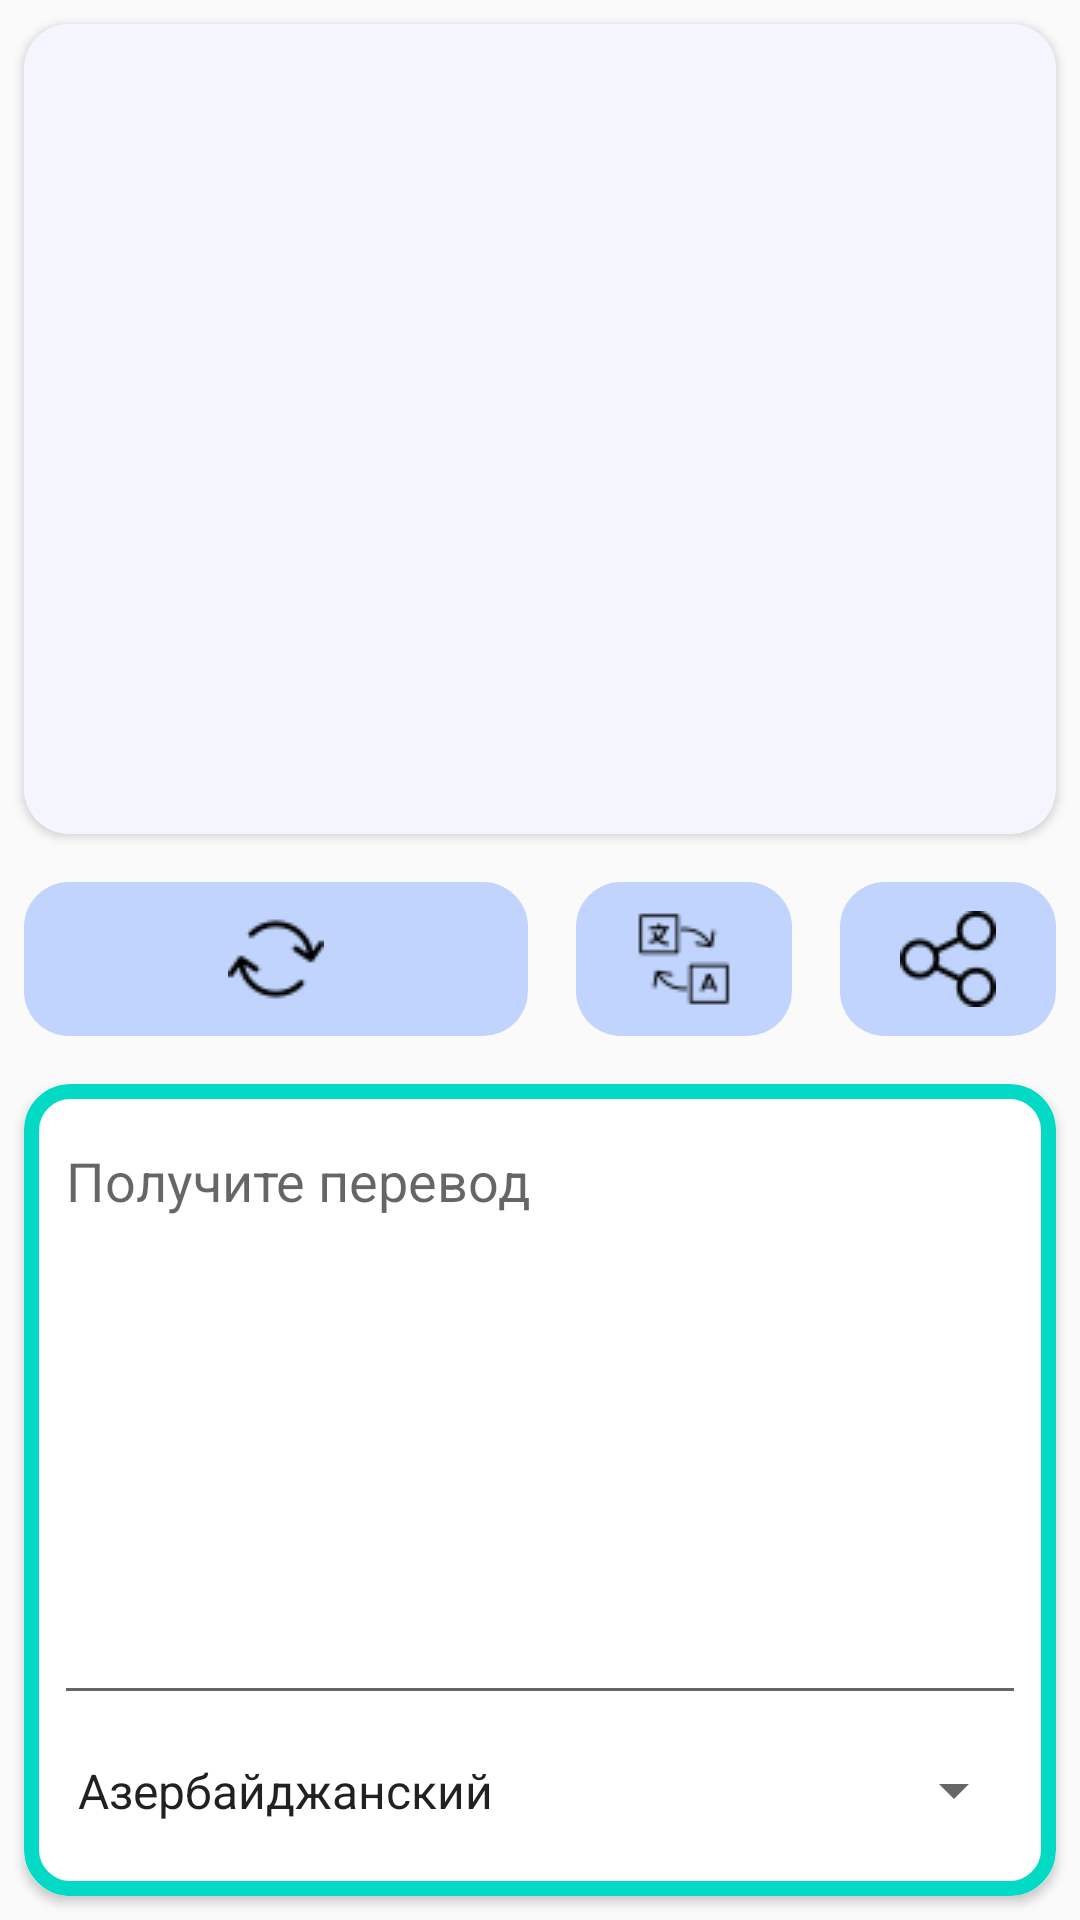

This screen was rendered from an Android layout file. Write that file and the resources it references.
<!-- AndroidManifest.xml: application theme AppTheme -->
<!-- res/layout/fragment_dashboard.xml -->
<?xml version="1.0" encoding="utf-8"?>
<androidx.constraintlayout.widget.ConstraintLayout xmlns:android="http://schemas.android.com/apk/res/android"
    xmlns:app="http://schemas.android.com/apk/res-auto"
    xmlns:tools="http://schemas.android.com/tools"
    android:layout_width="match_parent"
    android:layout_height="match_parent"
    tools:context=".ui.dashboard.DashboardFragment">

    <LinearLayout
        android:layout_width="match_parent"
        android:layout_height="match_parent"
        android:orientation="vertical"
        android:weightSum="9"
        app:layout_constraintBottom_toBottomOf="parent"
        app:layout_constraintEnd_toEndOf="parent"
        app:layout_constraintStart_toStartOf="parent"
        app:layout_constraintTop_toTopOf="parent">

        <androidx.cardview.widget.CardView
            android:layout_width="match_parent"
            android:layout_height="0dp"
            android:layout_margin="8dp"
            android:layout_weight="4"
            android:foreground="@drawable/card_bg_active"
            app:cardCornerRadius="15dp">

            <LinearLayout
                android:layout_margin="10dp"
                android:orientation="vertical"
                android:layout_width="match_parent"
                android:layout_height="match_parent"
                android:weightSum="5">

                <EditText
                    android:id="@+id/et_input"
                    android:hint="@string/input_text"
                    android:layout_width="match_parent"
                    android:layout_height="0dp"
                    android:layout_weight="4"
                    android:gravity="start|top"
                    android:inputType="textMultiLine"/>

                <Spinner
                    android:id="@+id/s_input"
                    android:layout_width="match_parent"
                    android:layout_height="0dp"
                    android:layout_weight="1"
                    android:entries="@array/languages"/>

            </LinearLayout>

        </androidx.cardview.widget.CardView>

        <RelativeLayout
            android:orientation="horizontal"
            android:layout_width="match_parent"
            android:layout_height="0dp"
            android:layout_weight="1">

            <ImageButton
                android:id="@+id/ib_translate"
                android:layout_margin="8dp"
                android:background="@drawable/button_style_one_bg"
                android:layout_toStartOf="@id/ib_change"
                android:layout_alignParentStart="true"
                android:layout_width="wrap_content"
                android:layout_height="match_parent"
                android:src="@drawable/arrows_32"/>

            <ImageButton
                android:layout_margin="8dp"
                android:paddingEnd="20dp"
                android:paddingStart="20dp"
                android:id="@+id/ib_change"
                android:background="@drawable/button_style_one_bg"
                android:src="@drawable/change_lang_32"
                android:layout_width="wrap_content"
                android:layout_height="match_parent"
                android:layout_toStartOf="@id/ib_share"/>

            <ImageButton
                android:id="@+id/ib_share"
                android:paddingEnd="20dp"
                android:paddingStart="20dp"
                android:layout_alignParentEnd="true"
                android:layout_margin="8dp"
                android:layout_width="wrap_content"
                android:layout_height="match_parent"
                android:background="@drawable/button_style_one_bg"
                android:src="@drawable/share_32"/>
        </RelativeLayout>

        <androidx.cardview.widget.CardView
            android:layout_width="match_parent"
            android:layout_height="0dp"
            android:layout_margin="8dp"
            android:layout_weight="4"
            android:foreground="@drawable/card_bg"
            app:cardCornerRadius="15dp">

            <LinearLayout
                android:layout_margin="10dp"
                android:orientation="vertical"
                android:layout_width="match_parent"
                android:layout_height="match_parent"
                android:weightSum="5">

                <EditText
                    android:hint="@string/output_text"
                    android:id="@+id/et_output"
                    android:layout_width="match_parent"
                    android:layout_height="0dp"
                    android:layout_weight="4"
                    android:gravity="start|top"
                    android:inputType="textMultiLine"/>

                <Spinner
                    android:entries="@array/languages"
                    android:id="@+id/s_output"
                    android:layout_width="match_parent"
                    android:layout_height="0dp"
                    android:layout_weight="1" />

            </LinearLayout>

        </androidx.cardview.widget.CardView>

    </LinearLayout>

</androidx.constraintlayout.widget.ConstraintLayout>
<!-- resources referenced by this layout -->
<resources>
  <!-- drawable button_style_one_bg (drawable) -->
  <?xml version="1.0" encoding="UTF-8"?>
  <shape xmlns:android="http://schemas.android.com/apk/res/android">
      <solid android:color="#C1D4FD" />
      <corners android:radius="15dp" />
  </shape>
  <!-- drawable card_bg (drawable) -->
  <?xml version="1.0" encoding="UTF-8"?>
  <shape xmlns:android="http://schemas.android.com/apk/res/android">
      <stroke android:width="5dp" android:color="@color/colorAccent"/>
      <corners android:radius="13dp" />
  </shape>
  <!-- drawable card_bg_active (drawable) -->
  <?xml version="1.0" encoding="UTF-8"?>
  <shape xmlns:android="http://schemas.android.com/apk/res/android">
      <solid android:color="@color/colorGhost" />
      <corners android:bottomLeftRadius="15dp" android:bottomRightRadius="15dp" />
  </shape>
  <string name="input_text">Введите текст</string>
  <string name="output_text">Получите перевод</string>
  <style name="AppTheme" parent="Theme.AppCompat.Light.NoActionBar">
          
          <item name="colorPrimary">@color/colorPrimary</item>
          <item name="colorPrimaryDark">@color/colorPrimaryDark</item>
          <item name="colorAccent">@color/colorAccent</item>
      </style>
  <color name="colorAccent">#03DAC5</color>
  <color name="colorGhost">#F5F5FF</color>
  <color name="colorPrimary">#3700B3</color>
  <color name="colorPrimaryDark">#1F2034</color>
</resources>
